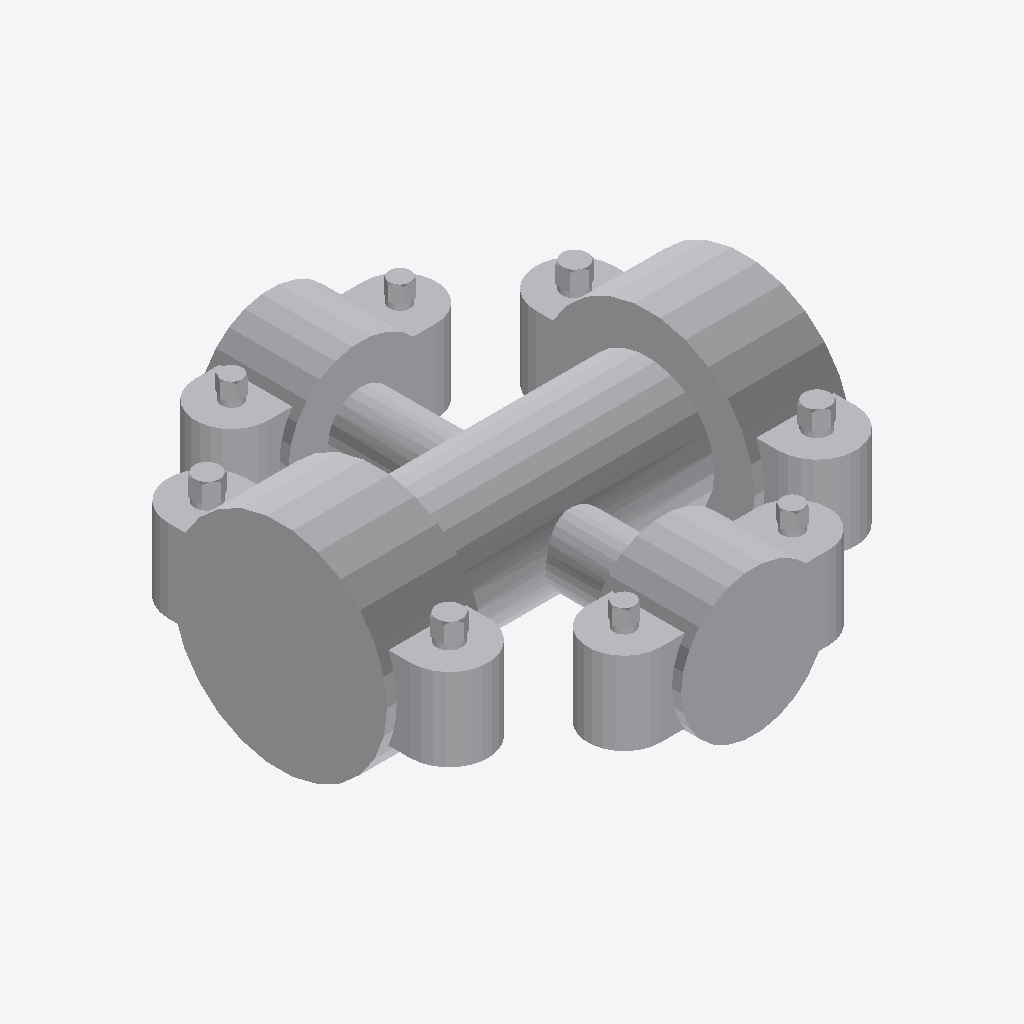
Isometric view of an IFC building model (IFC-SPF (STEP), schema IFC4, length unit millimetre), seen from the south-west, elements coloured by IFC class: 1 other element (light grey).
Extent 0.225 m × 0.234 m × 0.103 m (x, y, z). Elements (1): 1 IfcPipeFitting.

HEADER;
FILE_DESCRIPTION(('GeoIFCNet file'),'');
FILE_NAME('','1995-11-18T09:00:00',('YaMiSo'),('XUT_BIM606'),'ifcopenshell 0.7.0','','None');
FILE_SCHEMA(('IFC4'));
ENDSEC;
DATA;
#1=IFCPROJECT('0H4VGKmGzAjx94J8QwqHx1',$,'My Project',$,$,$,$,(#65),#45);
#7350=IFCSITE('1_LkQ3xrHC2vdo8f5cqmJr',#7349,'My Site',$,$,$,$,$,$,$,$,$,$,$);
#7348=IFCPIPEFITTING('0Q8hqr6z5DT8LgunLH$eX2',#51,$,$,$,#7359,#7347,$,$);
ENDSEC;
